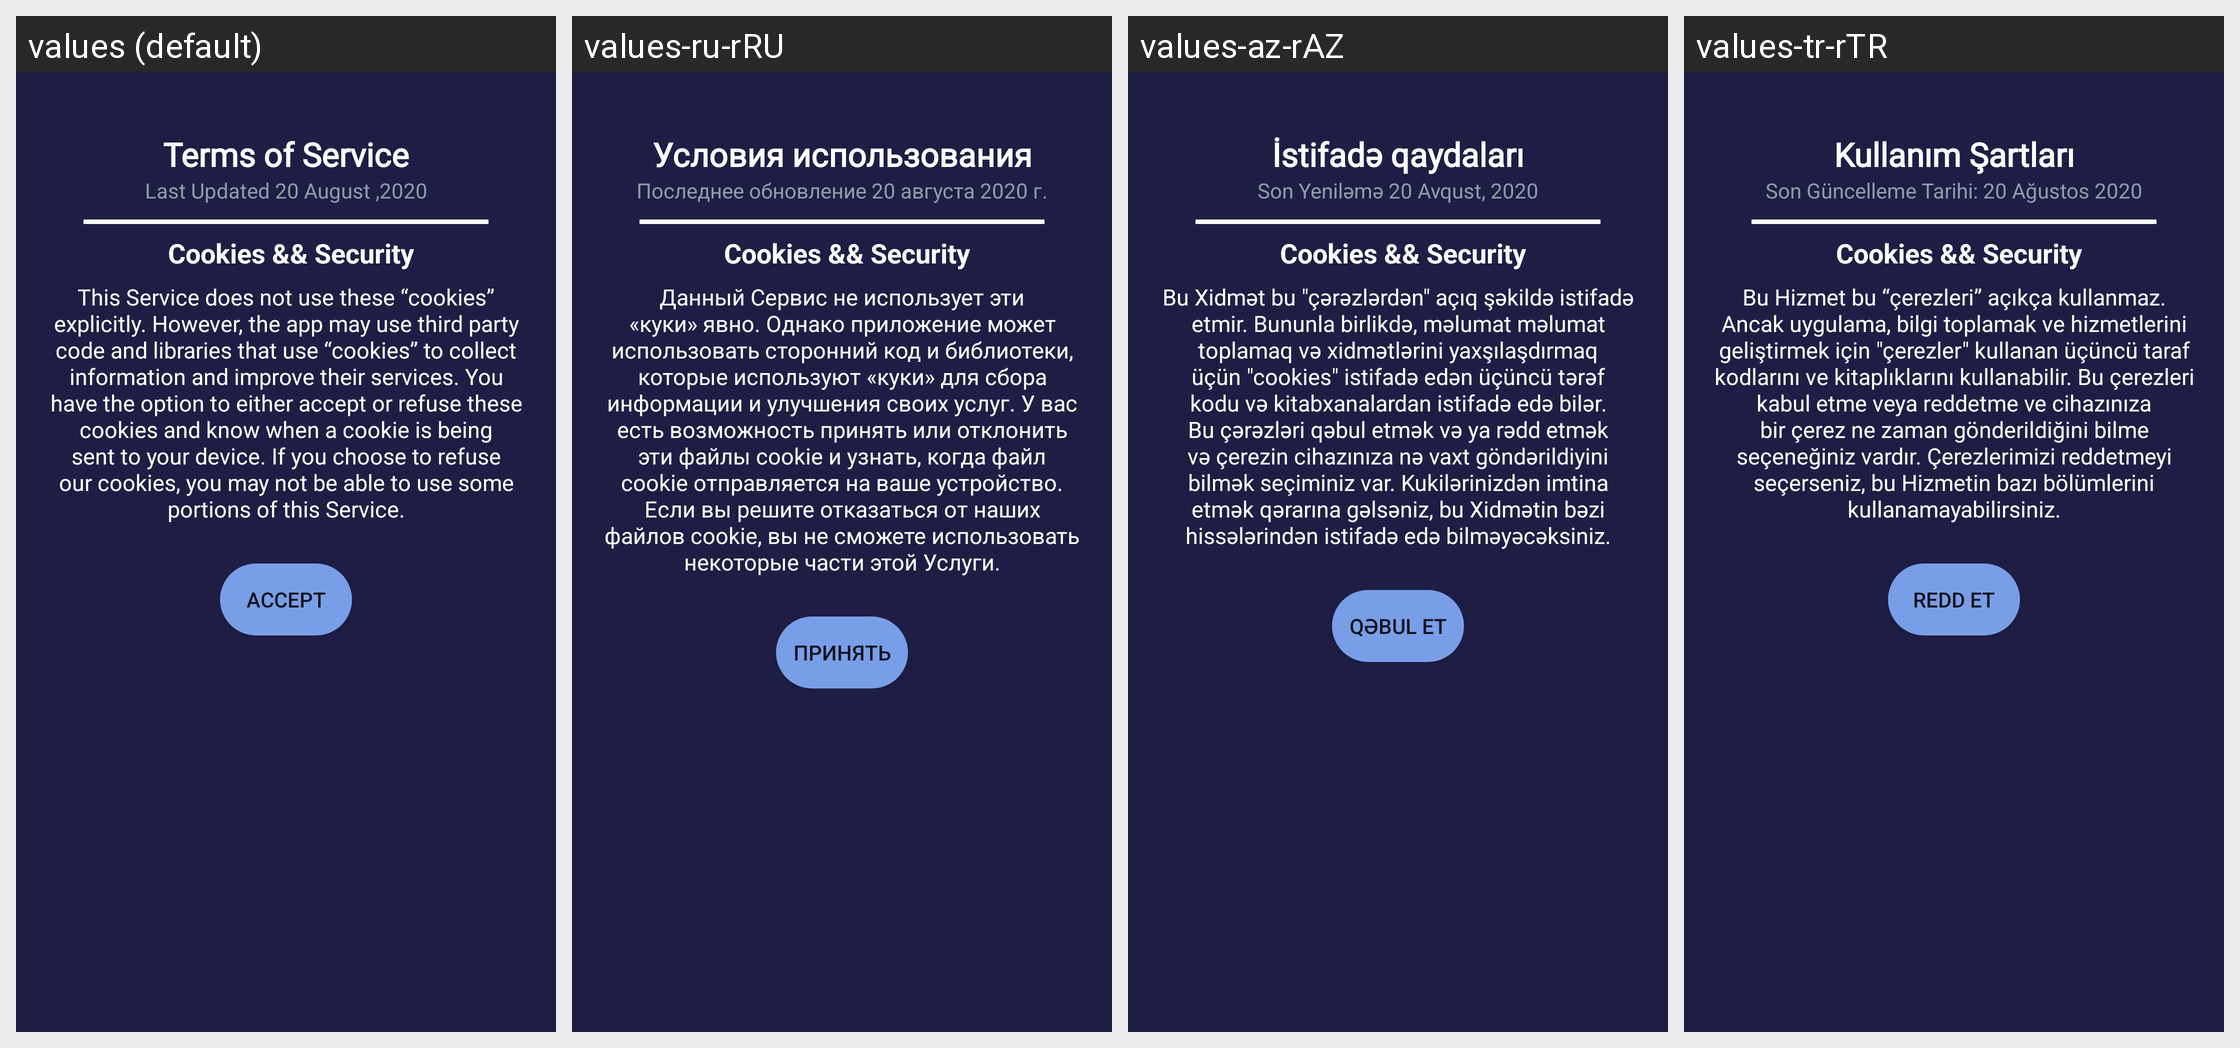

Strings drawn on this Android screen and how each of the app's shown locales translates them:
Android screen res/layout/policy_dialog.xml rendered under 4 locales, left to right: values (default), values-ru-rRU, values-az-rAZ, values-tr-rTR. Device: Nexus 5 (rendered at 1080×1920; each locale shown at half size, 540×960, under a caption strip naming it); theme AppTheme.
Strings drawn on this screen, with the default value and each locale's value (text and hints the layout hard-codes, and strings that could not be matched under every locale, appear in the picture but are not listed):

terms_of_service
  values: Terms of Service
  values-ru-rRU: Условия использования
  values-az-rAZ: İstifadə qaydaları
  values-tr-rTR: Kullanım Şartları

last_updated_20_august_2020
  values: Last Updated 20 August ,2020
  values-ru-rRU: Последнее обновление 20 августа 2020 г.
  values-az-rAZ: Son Yeniləmə 20 Avqust, 2020
  values-tr-rTR: Son Güncelleme Tarihi: 20 Ağustos 2020

cookies_security
  values: Cookies && Security
  values-ru-rRU: Cookies && Security  [not translated; the default value is used]
  values-az-rAZ: Cookies && Security  [not translated; the default value is used]
  values-tr-rTR: Cookies && Security  [not translated; the default value is used]

post_service_cokkie
  values: This Service does not use these “cookies” explicitly. However, the app may use third party code and libraries that use “cookies” to collect information and improve their services. You have the option to either accept or refuse these cookies and know when a cookie is being sent to your device. If you choose to refuse our cookies, you may not be able to use some portions of this Service.
  values-ru-rRU: Данный Сервис не использует эти «куки» явно. Однако приложение может использовать сторонний код и библиотеки, которые используют «куки» для сбора информации и улучшения своих услуг. У вас есть возможность принять или отклонить эти файлы cookie и узнать, когда файл cookie отправляется на ваше устройство. Если вы решите отказаться от наших файлов cookie, вы не сможете использовать некоторые части …[clipped]
  values-az-rAZ: Bu Xidmət bu "çərəzlərdən" açıq şəkildə istifadə etmir. Bununla birlikdə, məlumat məlumat toplamaq və xidmətlərini yaxşılaşdırmaq üçün "cookies" istifadə edən üçüncü tərəf kodu və kitabxanalardan istifadə edə bilər. Bu çərəzləri qəbul etmək və ya rədd etmək və çerezin cihazınıza nə vaxt göndərildiyini bilmək seçiminiz var. Kukilərinizdən imtina etmək qərarına gəlsəniz, bu Xidmətin bəzi …[clipped]
  values-tr-rTR: Bu Hizmet bu “çerezleri” açıkça kullanmaz. Ancak uygulama, bilgi toplamak ve hizmetlerini geliştirmek için "çerezler" kullanan üçüncü taraf kodlarını ve kitaplıklarını kullanabilir. Bu çerezleri kabul etme veya reddetme ve cihazınıza bir çerez ne zaman gönderildiğini bilme seçeneğiniz vardır. Çerezlerimizi reddetmeyi seçerseniz, bu Hizmetin bazı bölümlerini kullanamayabilirsiniz.

accept
  values: Accept
  values-ru-rRU: Принять
  values-az-rAZ: Qəbul et
  values-tr-rTR: Redd et
